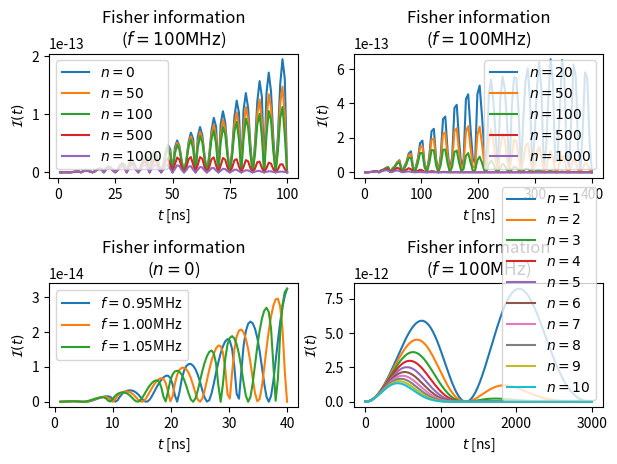

The matplotlib source for this figure:
# TODO
# 1. Envelope 찾기. 각 n에 대한 함수에서.
# 2. Envelope를 가정하고, 전략 찾기
# 3. 이것도 엄청난 수준의 근사이므로 그럴듯한 논거가 될 것이다. (fringe 때문에
#    가정 2의 성립이 사실상 불가능함)

import matplotlib
import matplotlib.pyplot as plt
import numpy as np
from scipy.integrate import *

fig = plt.figure()

# Parameters
beta = 0.67
f = 100e6
alpha = 0.25
D = 11.5e3 ** 2 / 1e-6
T = 50e-6


# Plot 1 (Information vs time)
def information0(t):
    return (beta*2*np.pi*t*np.sin(2*np.pi*f*t))**2/(1-(alpha+beta*np.cos(2*np.pi*f*t))**2)

# r belongs to {-1, 1}
def prob(t, n, r, f):
    def integrand(x):
        return 0.5*(1+r*(alpha+beta*np.cos(2*np.pi*x*t)))*1/np.sqrt(4*np.pi*D*T*n)*np.exp(-(x-f)**2/(4*D*T*n))

    n_sig = 10
    return quad(integrand, f-n_sig*np.sqrt(2*D*T*n), f+n_sig*np.sqrt(2*D*T*n))[0]

def dprob(t, n, r, f):
    def integrand(x):
        return 0.5*(1+r*(alpha+beta*np.cos(2*np.pi*x*t)))*1/np.sqrt(4*np.pi*D*T*n)*(x-f)/(2*D*T*n)*np.exp(-(x-f)**2/(4*D*T*n))

    n_sig = 10
    return quad(integrand, f-n_sig*np.sqrt(2*D*T*n), f+n_sig*np.sqrt(2*D*T*n))[0]

def information(t, n=0):

    if n == 0:
        n = 0.001
    # return prob(t, n, 1, f)
    return sum([1/prob(t, n, r, f)*(dprob(t, n, r, f))**2 for r in [-1, 1]])

t_list = np.linspace(1e-9, 100e-9, 100)

ax = fig.add_subplot(2, 2, 1)
ax.set_title("Fisher information\n($f=100\mathrm{MHz}$)")
for n in (0, 50, 100, 500, 1000):
    if n == 0:
        b_list = [information0(t) for t in t_list]
    else:
        b_list = [information(t, n) for t in t_list]
    ax.plot(t_list*1e9, b_list, label=f"$n={n}$")
ax.legend()
ax.set_xlabel("$t$ [ns]")
ax.set_ylabel("$\mathcal{I}(t)$")


# Plot 2
t_list = np.linspace(1e-9, 400e-9, 100)

ax = fig.add_subplot(2, 2, 2)
ax.set_title("Fisher information\n($f=100\mathrm{MHz}$)")
for n in (20, 50, 100, 500, 1000):
    if n == 0:
        b_list = [information0(t) for t in t_list]
    else:
        b_list = [information(t, n) for t in t_list]
    ax.plot(t_list*1e9, b_list, label=f"$n={n}$")
ax.legend()
ax.set_xlabel("$t$ [ns]")
ax.set_ylabel("$\mathcal{I}(t)$")


# Plot 3
t_list = np.linspace(1e-9, 40e-9, 100)

ax = fig.add_subplot(2, 2, 3)
ax.set_title("Fisher information\n($n=0$)")
for f in np.linspace(95e6, 105e6, 3):
    b_list = [information0(t) for t in t_list]
    ax.plot(t_list*1e9, b_list, label=f"$f={f/100e6:.2f}$MHz")
f = 100e6 # Don't forget this line
ax.legend()
ax.set_xlabel("$t$ [ns]")
ax.set_ylabel("$\mathcal{I}(t)$")

# Finding the maximum information
# t_list = np.linspace(1e-9, 400e-9, 300)
t_list = np.linspace(1e-9, 3e-6, 300)

ax = fig.add_subplot(2, 2, 4)
ax.set_title("Fisher information\n($f=100\mathrm{MHz}$)")
for n in (1,2,3,4,5,6,7,8,9,10):
    if n == 0:
        b_list = [information0(t) for t in t_list]
    else:
        b_list = [information(t, n) for t in t_list]
    ax.plot(t_list*1e9, b_list, label=f"$n={n}$")
ax.legend()
ax.set_xlabel("$t$ [ns]")
ax.set_ylabel("$\mathcal{I}(t)$")


# index_range = range(1, 100)
# 
# mse_by_average_list = []
# for i in index_range:
#     mse_by_average_list.append(np.sqrt(2 * T * D * i / 2))
# 
# ax2 = fig.add_subplot(2, 2, 2)
# ax2.set_title("MSE by fluctuation")
# ax2.plot(index_range, mse_by_average_list)
# ax2.set_xlabel("Number of samples")
# ax2.set_ylabel("MSE [Hz]")
# ax2.ticklabel_format(axis="y", style="sci", scilimits=(6, 6), useOffset=False)

# mse_list = []
# mse_using_max_info_list = []
# info_dict = dict(zip(t_list, b_list))
# max_info_dict = dict(zip(t_list, b_max_list))
# for i in index_range:
#     total_info = 0.0
#     total_info_using_max = 0.0
#     for t in t_list[:i+1]:
#         total_info += info_dict[t]
#         total_info_using_max += max_info_dict[t]
#     mse_list.append(1/np.sqrt(total_info))
#     mse_using_max_info_list.append(1/np.sqrt(total_info_using_max))
# 
# ax3 = fig.add_subplot(2, 2, 3)
# ax3.plot(index_range, mse_list)
# ax3.plot(index_range, mse_using_max_info_list)
# ax3.set_xlabel("Number of samples")
# ax3.set_ylabel("MSE [Hz]")
# ax3.ticklabel_format(axis="y", style="sci", scilimits=(6, 6), useOffset=False)

plt.tight_layout()
plt.show()

